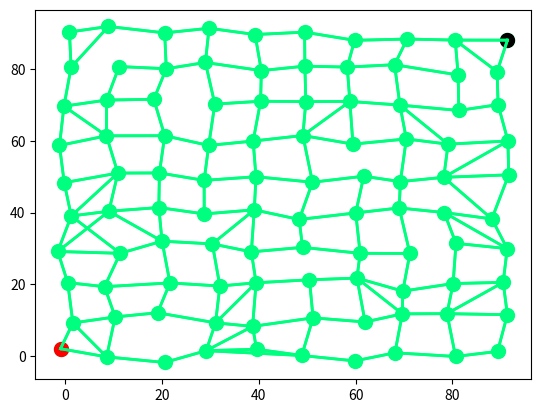

Reproduce this figure in Python.
#!/usr/bin/env python
# -*- coding: utf-8 -*-
# @Time    : 2022/11/3 9:24
# [redacted]
# [redacted]
# @File    : RSA4CEPO.py
# @Statement : The ripple-spreading algorithm for the co-evolutionary path optimization
# @Reference : HU X B,ZHANG M K,ZHANG Q,et al.Co-evolutionary path optimization by ripple-spreading algorithm[J].Transportation Research:Part B,2017,106:411-432.
import matplotlib.pyplot as plt
import math
import random
import copy
from matplotlib.patches import Circle


def find_neighbor(network):
    """
    Find the neighbor of each node
    :param network: {node1: {node2: length, node3: length, ...}, ...}
    :return: {node 1: [the neighbor nodes of node 1], ...}
    """
    nn = len(network)
    neighbor = []
    for i in range(nn):
        neighbor.append(list(network[i].keys()))
    return neighbor


def find_speed(network, neighbor):
    """
    Find the ripple spreading speed
    :param network: {node1: {node2: length, node3: length, ...}, ...}
    :param neighbor: the neighbor set
    :return:
    """
    speed = 1e10
    for i in range(len(network)):
        for j in neighbor[i]:
            speed = min(speed, network[i][j])
    return speed


def routing_environmental_dynamics(network, t, orad, ospeed, x, y):
    """
    The obstacle moves from the lower right corner to the upper left corner
    :param network: {node1: {node2: length, node3: length, ...}, ...}
    :param t: current time index
    :param orad: the radius of the obstacle
    :param ospeed: the moving speed of the obstacle
    :param x: the x axis coordinates of nodes
    :param y: the y axis coordinates of nodes
    :return:
    """
    active_node = [i for i in range(len(network))]
    inactive_node = []
    current_coord = [90 - ospeed * t / math.sqrt(2), ospeed * t / math.sqrt(2)]  # the current position of the obstacle
    new_network = copy.deepcopy(network)
    for i in range(len(x)):
        if math.sqrt((x[i] - current_coord[0]) ** 2 + (
                y[i] - current_coord[1]) ** 2) <= orad:  # the node is within the obstancle range
            inactive_node.append(i)
            active_node.remove(i)
    for i in range(len(network)):
        if i in inactive_node:
            new_network[i] = {}
        else:
            need_to_pop = []
            for j in network[i].keys():
                if j in inactive_node:
                    need_to_pop.append(j)
            for j in need_to_pop:
                new_network[i].pop(j)
    return new_network, active_node, inactive_node


def draw_pic(x, y, network, orad, ospeed, t, path, v):
    """
    Plot the result of the CEPO
    :param x: the x axis coordinates of nodes
    :param y: the y axis coordinates of nodes
    :param network: {node1: {node2: length, node3: length, ...}, ...}
    :param orad: the radius of the obstacle
    :param ospeed: the moving speed of the obstacle
    :param t: time index
    :param path: the shortest path output by the RSA
    :param v: the ripple spreading speed
    """
    path_cost = [0]
    for i in range(len(path) - 1):
        path_cost.append(path_cost[-1] + network[path[i]][path[i + 1]])
    for time in range(t + 1):
        temp_path = []
        fig = plt.figure()
        ax = fig.add_subplot(111)
        # Plot the network
        for i in range(len(network)):
            for j in network[i].keys():
                temp_x = [x[i], x[j]]
                temp_y = [y[i], y[j]]
                plt.plot(temp_x, temp_y, 'springgreen', linewidth=2)
        plt.scatter(x, y, c='springgreen', s=100)
        plt.scatter(x[0], y[0], c='red', s=100)  # plot the source node
        plt.scatter(x[-1], y[-1], c='black', s=100)  # plot the destination node

        # Plot the obstacle
        current_coord = [90 - ospeed * time / math.sqrt(2), ospeed * time / math.sqrt(2)]
        cir = Circle(xy=(current_coord), radius=orad, alpha=0.5)
        ax.add_patch(cir)
        for i in range(len(path)):
            if time * v >= path_cost[i]:
                temp_path.append(path[i])
        if len(temp_path) > 1:
            for i in range(len(temp_path) - 1):
                temp_x = [x[temp_path[i]], x[temp_path[i + 1]]]
                temp_y = [y[temp_path[i]], y[temp_path[i + 1]]]
                plt.plot(temp_x, temp_y, c='navy', linewidth=2)
        plt.xticks([])
        plt.yticks([])
        name = str(time) + '.png'
        plt.savefig(name, dpi=400, bbox_inches='tight')
        plt.show()


def init_network():
    """
    Randomly initialize the network with 100 nodes
    """
    x = []
    y = []
    x_num = 10
    y_num = 10
    p1 = 0.7
    p2 = 0.05
    p3 = 0.03
    connection_list = [0, 1, 2, 3, 4, 5, 6, 7, 8, 9,
                       99, 98, 97, 96, 95, 94, 93, 92, 91, 90,
                       10, 20, 30, 40, 50, 60, 70, 80,
                       19, 29, 39, 49, 59, 69, 79, 89]
    for i in range(x_num):
        for j in range(y_num):
            x.append(i * 10 + random.uniform(-2, 2))
            y.append(j * 10 + random.uniform(-2, 2))
    network = {}
    for i in range(100):
        network[i] = {}
        for j in range(100):
            if i != j and i in connection_list and j in connection_list and math.sqrt(
                    (x[i] - x[j]) ** 2 + (y[i] - y[j]) ** 2) < 15:
                network[i][j] = math.sqrt((x[i] - x[j]) ** 2 + (y[i] - y[j]) ** 2)
    for i in range(100):
        for j in range(100):
            if (abs(i - j) == 1 or abs(i - j) == x_num or abs(i - j) == y_num) and \
                    math.sqrt((x[i] - x[j]) ** 2 + (y[i] - y[j]) ** 2) < 20:  # 横或竖相连
                if random.random() < p1:
                    temp_num = math.sqrt((x[i] - x[j]) ** 2 + (y[i] - y[j]) ** 2)
                    network[i][j] = temp_num
                    network[j][i] = temp_num
            if (abs(i - j) == x_num + 1 or abs(i - j) == x_num - 1 or abs(i - j) == y_num + 1 or abs(i - j) == y_num - 1) \
                    and math.sqrt((x[i] - x[j]) ** 2 + (y[i] - y[j]) ** 2) < 20:  # 对角线相连
                if random.random() < p2:
                    temp_num = math.sqrt((x[i] - x[j]) ** 2 + (y[i] - y[j]) ** 2)
                    network[i][j] = temp_num
                    network[j][i] = temp_num
            if (abs(i - j) == 2 or abs(i - j) == 2 * x_num or abs(i - j) == 2 * y_num) \
                    and math.sqrt((x[i] - x[j]) ** 2 + (y[i] - y[j]) ** 2) < 30 and i in connection_list \
                    and j in connection_list:  # 两横线或两竖线相连
                if random.random() < p3:
                    temp_num = math.sqrt((x[i] - x[j]) ** 2 + (y[i] - y[j]) ** 2)
                    network[i][j] = temp_num
                    network[j][i] = temp_num
    # Plot the network
    for i in range(len(network)):
        for j in network[i].keys():
            temp_x = [x[i], x[j]]
            temp_y = [y[i], y[j]]
            plt.plot(temp_x, temp_y, 'springgreen', linewidth=2)
    plt.scatter(x, y, c='springgreen', s=100)
    plt.scatter(x[0], y[0], c='red', s=100)  # plot the source node
    plt.scatter(x[-1], y[-1], c='black', s=100)  # plot the destination node
    plt.show()
    return network, x, y


def main(network, source, destination, x, y, orad, ospeed):
    """
    The main function of the RSA4CEPO
    :param network: {node1: {node2: length, node3: length, ...}, ...}
    :param source: the source node
    :param destination: the destination node
    :param x: the x axis coordinates of nodes
    :param y: the y axis coordinates of nodes
    :param orad: the radius of the obstacle
    :param ospeed: the moving speed of the obstacle
    """
    # Step 1. Initialization
    nn = len(network)  # node number
    neighbor = find_neighbor(network)  # the neighbor set
    v = find_speed(network, neighbor)  # the ripple spreading speed
    t = 0  # simulated time index
    nr = 0  # the current number of ripples - 1
    epicenter_set = []  # epicenter set
    radius_set = []  # radius set
    length_set = []  # length set
    path_set = []  # path set
    state_set = []  # state set, state_set[i] = 1, 2, 3 means ripple i is waiting, active, or dead
    omega = {}  # the set that records the ripple generated at each node
    for node in range(nn):
        omega[node] = -1

    # Step 2. Initialize the first ripple
    epicenter_set.append(source)
    radius_set.append(0)
    length_set.append(0)
    path_set.append([source])
    state_set.append(2)
    omega[source] = nr
    nr += 1

    # Step 3. The main loop
    while omega[destination] == -1:
        # Step 3.1. If there is no feasible solution
        flag = True
        for state in state_set:
            if state == 1 or state == 2:
                flag = False
                break
        if flag:
            print('There is no feasible solution!')
            return {}

        # Step 3.2. Time updates
        t += 1
        incoming_ripples = {}

        # Step 3.3. Update the obstacle based on the given routing environmental dynamics
        new_network, active_node, inactive_node = routing_environmental_dynamics(network, t, orad, ospeed, x, y)
        for i in range(nr):  # waiting nodes -> active nodes
            if state_set[i] == 1 and epicenter_set[i] in active_node:
                state_set[i] = 2

        for i in range(nr):
            if state_set[i] == 2:
                # Step 3.4. Active ripple spreads out
                radius_set[i] += v
                epicenter = epicenter_set[i]
                radius = radius_set[i]
                path = path_set[i]
                length = length_set[i]

                # Step 3.5. New incoming ripples
                for node in neighbor[epicenter]:
                    if omega[node] == -1 and node in active_node:  # the node has not been visited yet
                        temp_length = network[epicenter][node]
                        if temp_length <= radius < temp_length + v:
                            # Step 3.6. Accessible node
                            if node in active_node:
                                temp_path = path.copy()
                                temp_path.append(node)
                                if node in incoming_ripples.keys():
                                    incoming_ripples[node].append({
                                        'path': temp_path,
                                        'radius': radius - temp_length,
                                        'length': length + temp_length,
                                        'state': 2
                                    })
                                else:
                                    incoming_ripples[node] = [{
                                        'path': temp_path,
                                        'radius': radius - temp_length,
                                        'length': length + temp_length,
                                        'state': 2
                                    }]

                            # Step 3.7. Inaccessible node
                            if node in inactive_node:
                                temp_path = path.copy()
                                temp_path.append(node)
                                if node in incoming_ripples.keys():
                                    incoming_ripples[node].append({
                                        'path': temp_path,
                                        'radius': 0,
                                        'length': length + temp_length,
                                        'state': 1
                                    })
                                else:
                                    incoming_ripples[node] = [{
                                        'path': temp_path,
                                        'radius': 0,
                                        'length': length + temp_length,
                                        'state': 1
                                    }]

        # Step 3.8. Generate new ripples
        for node in incoming_ripples.keys():
            if node in active_node:
                new_ripple = sorted(incoming_ripples[node], key=lambda x: x['radius'], reverse=True)[
                    0]  # the ripple with the largest radius is selected
            else:
                new_ripple = sorted(incoming_ripples[node], key=lambda x: x['length'])[
                    0]  # the ripple with the smallest length is selected
            epicenter_set.append(node)
            radius_set.append(new_ripple['radius'])
            length_set.append(new_ripple['length'])
            path_set.append(new_ripple['path'])
            state_set.append(new_ripple['state'])
            omega[node] = nr
            nr += 1

        # Step 3.9. Determine whether the ripple turns to be dead
        for i in range(nr):
            if state_set[i] == 1 or state_set[i] == 2:
                flag = True
                epicenter = epicenter_set[i]
                for node in neighbor[epicenter]:
                    if omega[node] == -1:
                        flag = False
                        break
                if flag:
                    state_set[i] = 3

    # Step 4. Plot the path
    ripple = omega[destination]
    # draw_pic(x, y, network, orad, ospeed, t, path_set[ripple], v)
    return {'shortest path': path_set[ripple], 'length': length_set[ripple]}


if __name__ == '__main__':
    network, x, y = init_network()
    s = 0
    d = 99
    orad = 15  # obstacle radius
    ospeed = 6  # obstacle speed
    print(main(network, s, d, x, y, orad, ospeed))
